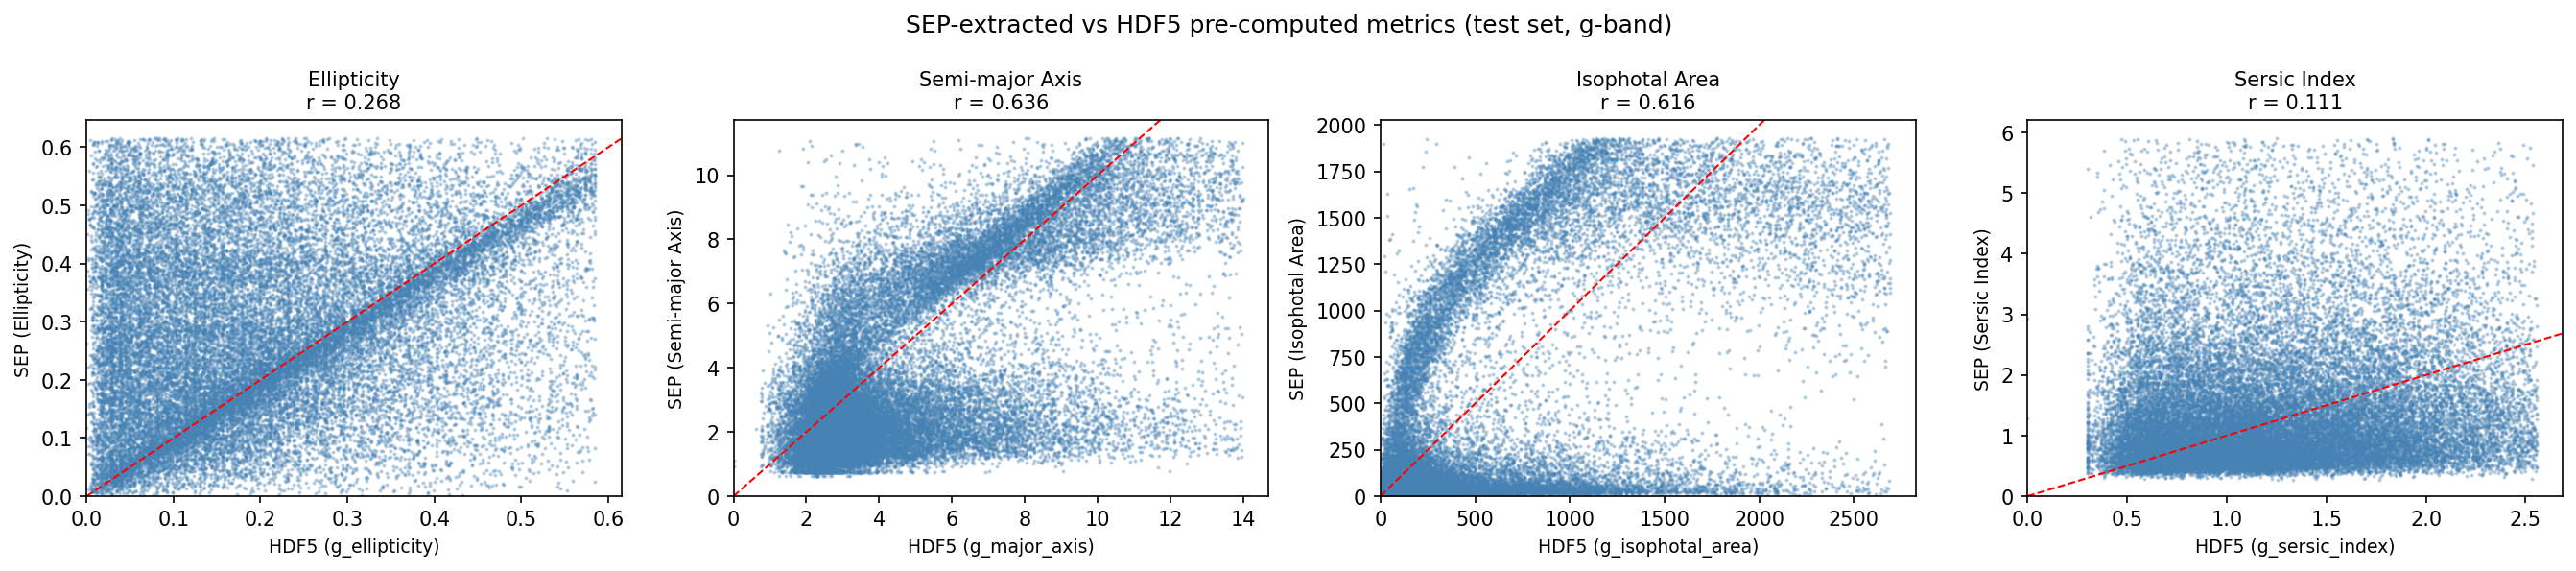

The script that saved this image:
"""
Compare SEP-extracted metrics vs HDF5 pre-computed metrics for the test set.
Uses Image Index in testing_images_metrics_wy.csv to match same galaxies.
"""

import numpy as np
import pandas as pd
import h5py
import matplotlib.pyplot as plt
from scipy.stats import pearsonr

SEP_CSV   = './testing_images_metrics_wy.csv'
HDF5_PATH = '/Users/wen/Desktop/project/archive/5x64x64_testing_with_morphology.hdf5'

# ─── Load SEP results ──────────────────────────────────────────────────────────
sep_df = pd.read_csv(SEP_CSV)
print(f"SEP results: {len(sep_df)} images")

# ─── Load matching HDF5 pre-computed values ────────────────────────────────────
indices = sep_df['Image Index'].values.astype(int)

with h5py.File(HDF5_PATH, 'r') as f:
    hdf5_ellipticity  = f['g_ellipticity'][indices]
    hdf5_major_axis   = f['g_major_axis'][indices]
    hdf5_isophotal    = f['g_isophotal_area'][indices]
    hdf5_sersic       = f['g_sersic_index'][indices]

# ─── Compare ───────────────────────────────────────────────────────────────────
metrics = [
    ('Ellipticity',    sep_df['Ellipticity'].values,   hdf5_ellipticity,  'g_ellipticity'),
    ('Semi-major Axis',sep_df['Semi-major Axis'].values,hdf5_major_axis,  'g_major_axis'),
    ('Isophotal Area', sep_df['Isophotal Area'].values, hdf5_isophotal,   'g_isophotal_area'),
    ('Sersic Index',   sep_df['Sersic Index'].values,   hdf5_sersic,      'g_sersic_index'),
]

fig, axes = plt.subplots(1, 4, figsize=(18, 4))

for ax, (name, sep_vals, hdf5_vals, hdf5_key) in zip(axes, metrics):
    # clip outliers for display
    sep_clean   = pd.Series(sep_vals).dropna()
    hdf5_clean  = pd.Series(hdf5_vals)[sep_clean.index]

    p95_sep  = np.percentile(sep_clean, 95)
    p95_hdf5 = np.percentile(hdf5_clean, 95)
    mask = (sep_clean < p95_sep) & (hdf5_clean < p95_hdf5)

    r, _ = pearsonr(sep_clean[mask], hdf5_clean[mask])

    ax.scatter(hdf5_clean[mask], sep_clean[mask], s=1, alpha=0.3, color='steelblue')
    lim = max(p95_sep, p95_hdf5)
    ax.plot([0, lim], [0, lim], 'r--', linewidth=1)
    ax.set_xlabel(f'HDF5 ({hdf5_key})', fontsize=9)
    ax.set_ylabel(f'SEP ({name})', fontsize=9)
    ax.set_title(f'{name}\nr = {r:.3f}', fontsize=10)
    ax.set_xlim(0, p95_hdf5 * 1.05)
    ax.set_ylim(0, p95_sep  * 1.05)

plt.suptitle('SEP-extracted vs HDF5 pre-computed metrics (test set, g-band)', fontsize=12)
plt.tight_layout()
plt.savefig('./compare_sep_vs_hdf5.png', dpi=150, bbox_inches='tight')
plt.show()
print("Saved: compare_sep_vs_hdf5.png")

# ─── Print mean comparison ────────────────────────────────────────────────────
print("\nMean value comparison:")
print(f"{'Metric':<20} {'SEP mean':>12} {'HDF5 mean':>12} {'Ratio SEP/HDF5':>15}")
print("-" * 62)
for name, sep_vals, hdf5_vals, _ in metrics:
    s = np.nanmean(sep_vals)
    h = np.nanmean(hdf5_vals)
    print(f"{name:<20} {s:>12.4f} {h:>12.4f} {s/h:>15.4f}")
